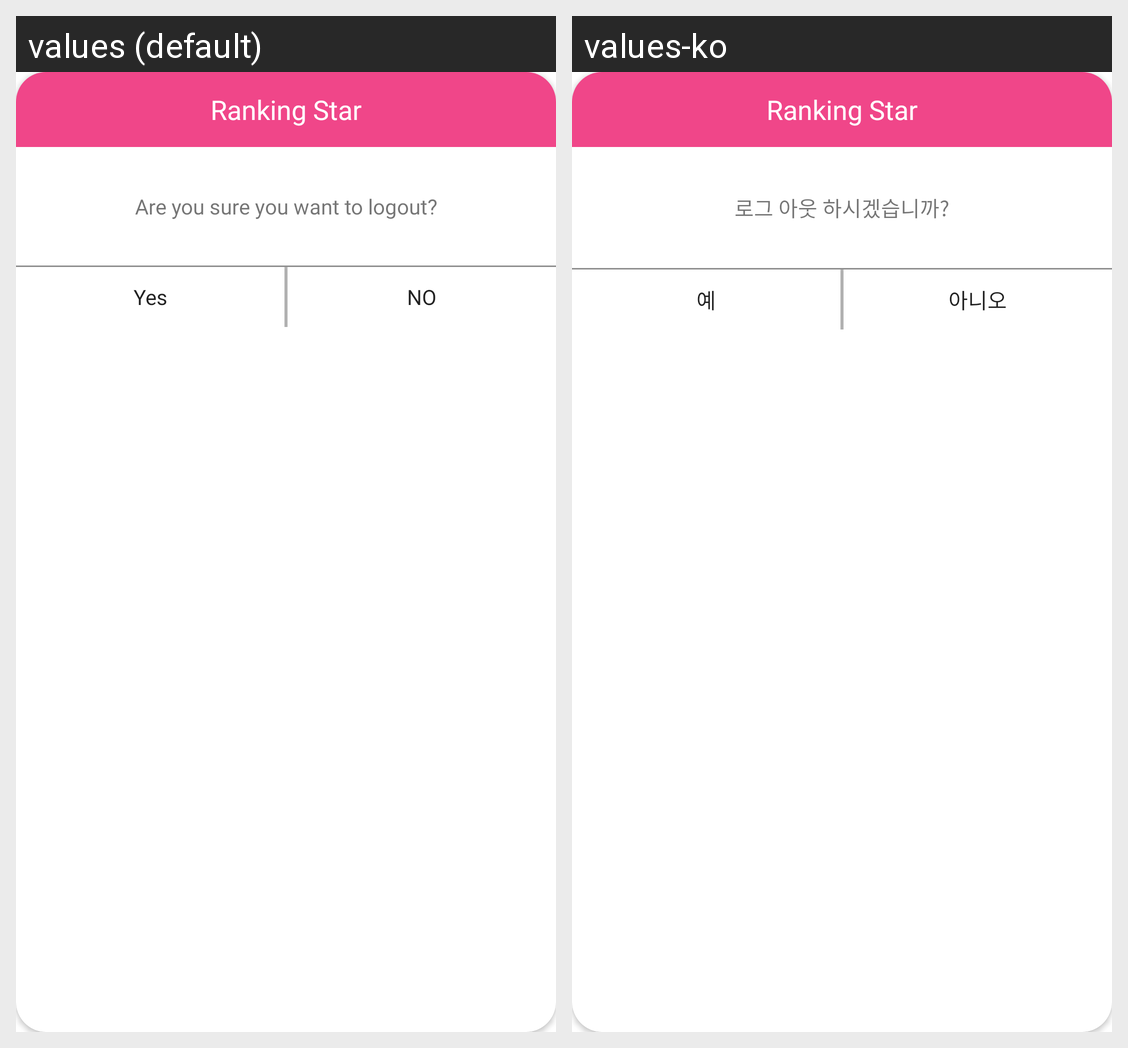

The Android screen above is rendered under two locales of the same app. Produce the string resources it draws, with the default and per-locale values.
Android screen res/layout/popup_logout_alert.xml rendered under 2 locales, left to right: values (default), values-ko. Device: Nexus 5 (rendered at 1080×1920; each locale shown at half size, 540×960, under a caption strip naming it); theme AppTheme.
Strings drawn on this screen, with the default value and each locale's value (text and hints the layout hard-codes, and strings that could not be matched under every locale, appear in the picture but are not listed):

app_name
  values: Ranking Star
  values-ko: Ranking Star

str_lbl_logout_msg
  values: Are you sure you want to logout?
  values-ko: 로그 아웃 하시겠습니까?

str_lbl_yes
  values: Yes
  values-ko: 예

str_lbl_no
  values: NO
  values-ko: 아니오
